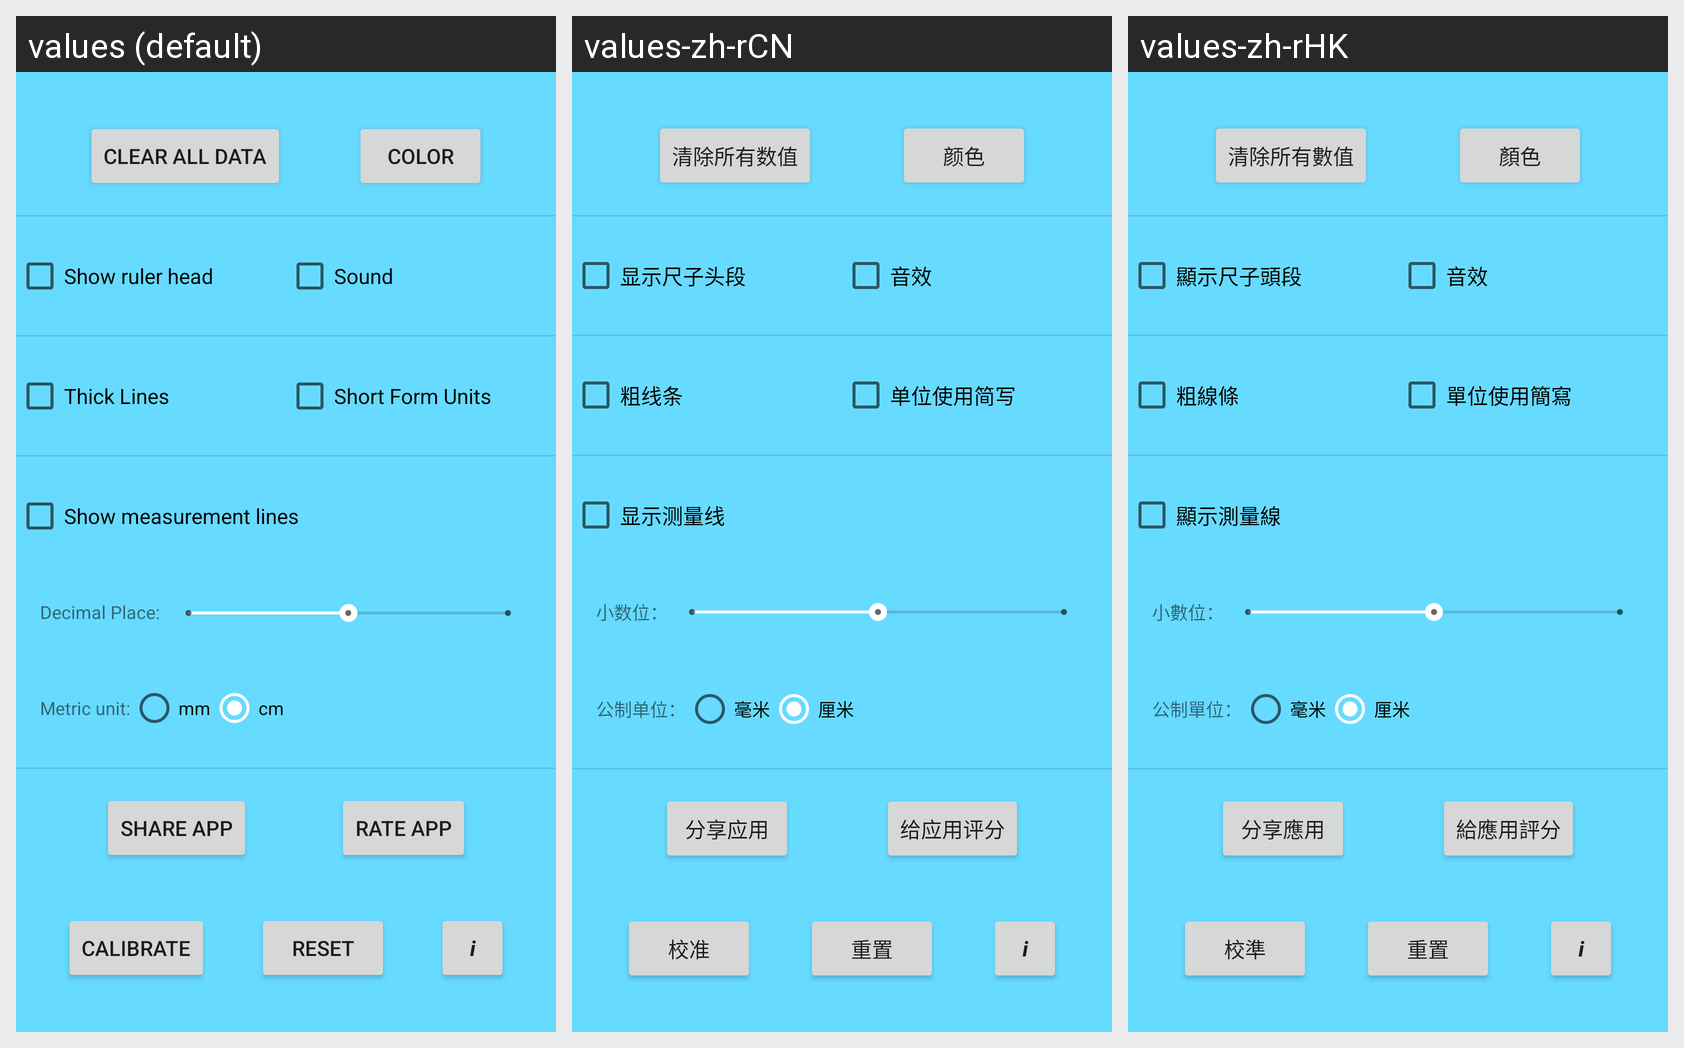

Strings drawn on this Android screen and how each of the app's shown locales translates them:
Android screen res/layout/activity_option.xml rendered under 3 locales, left to right: values (default), values-zh-rCN, values-zh-rHK. Device: Nexus 5 (rendered at 1080×1920; each locale shown at half size, 540×960, under a caption strip naming it); theme AppTheme.
Strings drawn on this screen, with the default value and each locale's value (text and hints the layout hard-codes, and strings that could not be matched under every locale, appear in the picture but are not listed):

clearAllText
  values: Clear all data
  values-zh-rCN: 清除所有数值
  values-zh-rHK: 清除所有數值

rulerColorText
  values: Color
  values-zh-rCN: 颜色
  values-zh-rHK: 顏色

rulerHeadCheckBoxText
  values: Show ruler head
  values-zh-rCN: 显示尺子头段
  values-zh-rHK: 顯示尺子頭段

soundCheckBoxText
  values: Sound
  values-zh-rCN: 音效
  values-zh-rHK: 音效

thickLineCheckBoxText
  values: Thick Lines
  values-zh-rCN: 粗线条
  values-zh-rHK: 粗線條

shortFormUnitCheckBoxText
  values: Short Form Units
  values-zh-rCN: 单位使用简写
  values-zh-rHK: 單位使用簡寫

guidingLinesCheckBoxText
  values: Show measurement lines
  values-zh-rCN: 显示测量线
  values-zh-rHK: 顯示測量線

decimalPlaceText
  values: Decimal Place: 
  values-zh-rCN: 小数位：
  values-zh-rHK: 小數位：

metricTextViewText
  values: Metric unit:
  values-zh-rCN: 公制单位：
  values-zh-rHK: 公制單位：

mmTextViewText
  values: mm
  values-zh-rCN: 毫米
  values-zh-rHK: 毫米

cmTextViewText
  values: cm
  values-zh-rCN: 厘米
  values-zh-rHK: 厘米

rateButtonText
  values: Rate app
  values-zh-rCN: 给应用评分
  values-zh-rHK: 給應用評分

shareButtonText
  values: Share app
  values-zh-rCN: 分享应用
  values-zh-rHK: 分享應用

calibrateButtonText
  values: Calibrate
  values-zh-rCN: 校准
  values-zh-rHK: 校準

resetButtonText
  values: Reset
  values-zh-rCN: 重置
  values-zh-rHK: 重置
